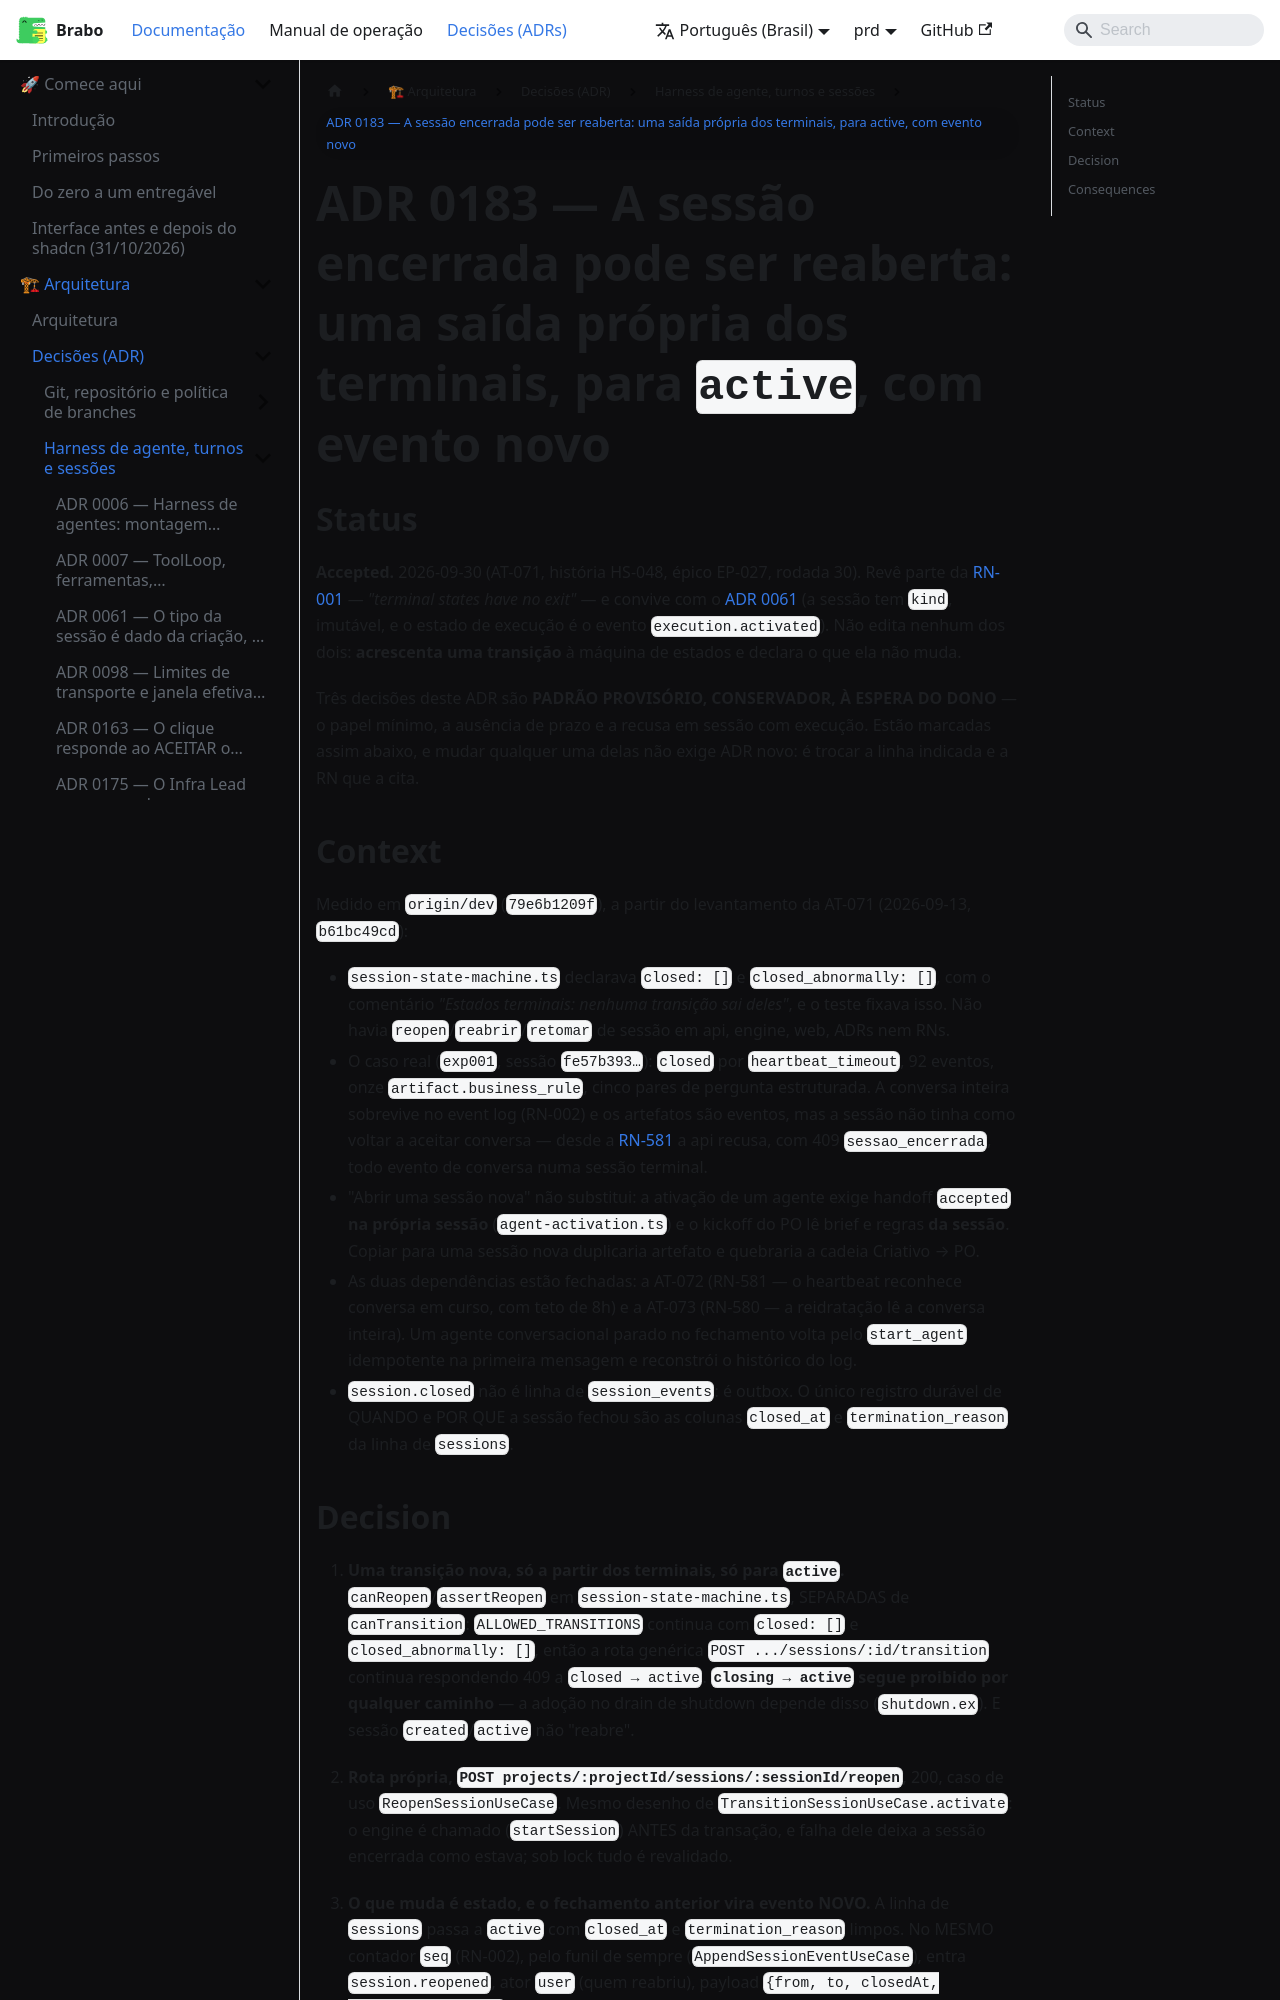

repository: daneiel/brabo · page: prd/adr/0183-reabrir-sessao-encerrada.html · generator: docusaurus

# ADR 0183 — A sessão encerrada pode ser reaberta: uma saída própria dos terminais, para `active`, com evento novo

## Status

**Accepted.** 2026-09-30 (AT-071, história HS-048, épico EP-027, rodada 30).
Revê parte da [RN-001](../business-rules.md#rn-001) — *"terminal states have
no exit"* — e convive com o [ADR 0061](0061-tipo-da-sessao-na-criacao.md) (a sessão
tem `kind`, imutável, e o estado de execução é o evento `execution.activated`).
Não edita nenhum dos dois: **acrescenta uma transição** à máquina de estados e
declara o que ela não muda.

Três decisões deste ADR são **PADRÃO PROVISÓRIO, CONSERVADOR, À ESPERA DO
DONO** — o papel mínimo, a ausência de prazo e a recusa em sessão com execução.
Estão marcadas assim abaixo, e mudar qualquer uma delas não exige ADR novo: é
trocar a linha indicada e a RN que a cita.

## Context

Medido em `origin/dev` (`79e6b1209f`), a partir do levantamento da AT-071
(2026-09-13, `b61bc49cd`):

- `session-state-machine.ts` declarava `closed: []` e `closed_abnormally: []`,
  com o comentário *"Estados terminais: nenhuma transição sai deles"*, e o
  teste fixava isso. Não havia `reopen`/`reabrir`/`retomar` de sessão em api,
  engine, web, ADRs nem RNs.
- O caso real (`exp001`, sessão `fe57b393…`): `closed` por
  `heartbeat_timeout`, 92 eventos, onze `artifact.business_rule`, cinco pares de
  pergunta estruturada. A conversa inteira sobrevive no event log (RN-002) e os
  artefatos são eventos, mas a sessão não tinha como voltar a aceitar conversa
  — desde a [RN-581](../business-rules.md#rn-581) a api recusa, com 409
  `sessao_encerrada`, todo evento de conversa numa sessão terminal.
- "Abrir uma sessão nova" não substitui: a ativação de um agente exige handoff
  `accepted` **na própria sessão** (`agent-activation.ts`) e o kickoff do PO lê
  brief e regras **da sessão**. Copiar para uma sessão nova duplicaria artefato
  e quebraria a cadeia Criativo → PO.
- As duas dependências estão fechadas: a AT-072 (RN-581 — o heartbeat
  reconhece conversa em curso, com teto de 8h) e a AT-073 (RN-580 — a
  reidratação lê a conversa inteira). Um agente conversacional parado no
  fechamento volta pelo `start_agent` idempotente na primeira mensagem e
  reconstrói o histórico do log.
- `session.closed` não é linha de `session_events`: é outbox. O único registro
  durável de QUANDO e POR QUE a sessão fechou são as colunas `closed_at` e
  `termination_reason` da linha de `sessions`.
